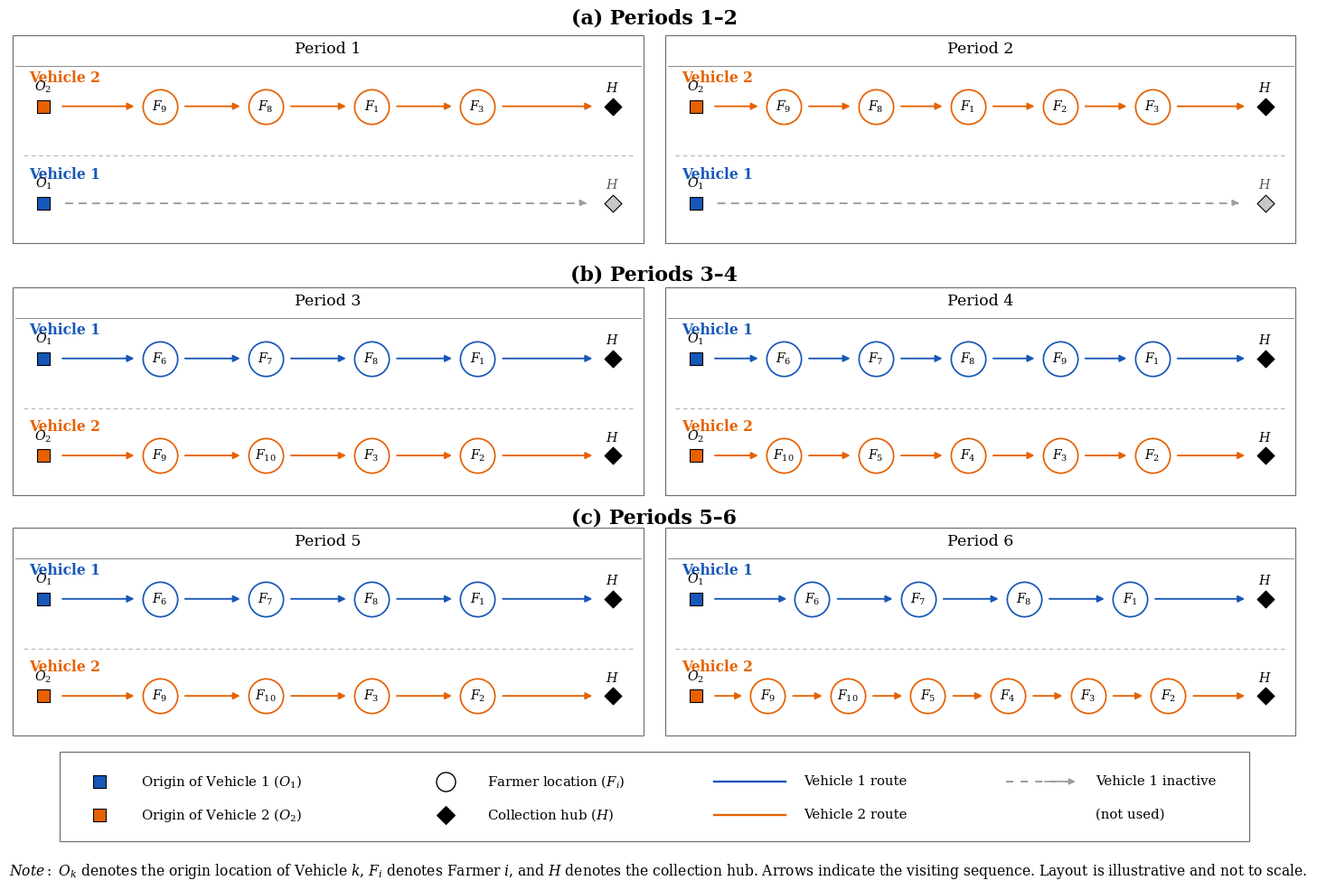

Here is the Python script that generated this plot:
import matplotlib.pyplot as plt
import numpy as np
from matplotlib.patches import Rectangle, FancyArrowPatch

# ============================================================
# STYLE
# ============================================================
plt.rcParams.update({
    "font.family": "serif",
    "font.serif": ["Times New Roman", "DejaVu Serif"],
    "mathtext.fontset": "dejavuserif",
    "font.size": 11,
})

BLUE = "#1657B8"
ORANGE = "#E66100"
GRAY = "#9C9C9C"
LIGHT_GRAY = "#C7C7C7"
BLACK = "#000000"
BORDER = "#6F6F6F"
DIVIDER = "#B7B7B7"

ROUTES = {
    1: {"Vehicle 1": None, "Vehicle 2": ["O2", "F9", "F8", "F1", "F3", "H"]},
    2: {"Vehicle 1": None, "Vehicle 2": ["O2", "F9", "F8", "F1", "F2", "F3", "H"]},
    3: {"Vehicle 1": ["O1", "F6", "F7", "F8", "F1", "H"],
        "Vehicle 2": ["O2", "F9", "F10", "F3", "F2", "H"]},
    4: {"Vehicle 1": ["O1", "F6", "F7", "F8", "F9", "F1", "H"],
        "Vehicle 2": ["O2", "F10", "F5", "F4", "F3", "F2", "H"]},
    5: {"Vehicle 1": ["O1", "F6", "F7", "F8", "F1", "H"],
        "Vehicle 2": ["O2", "F9", "F10", "F3", "F2", "H"]},
    6: {"Vehicle 1": ["O1", "F6", "F7", "F8", "F1", "H"],
        "Vehicle 2": ["O2", "F9", "F10", "F5", "F4", "F3", "F2", "H"]},
}

def lab(node):
    if node == "H":
        return r"$H$"
    return rf"${node[0]}_{{{node[1:]}}}$"

def arrow(ax, x1, y1, x2, y2, color, dashed=False):
    ax.add_patch(FancyArrowPatch(
        (x1, y1), (x2, y2),
        transform=ax.transAxes,
        arrowstyle="-|>",
        mutation_scale=11,
        linewidth=1.35,
        linestyle=(0, (4, 4)) if dashed else "-",
        color=color,
        shrinkA=0, shrinkB=0,
        zorder=2
    ))

def origin(ax, x, y, node, color):
    ax.scatter([x], [y], transform=ax.transAxes, marker="s",
               s=105, facecolor=color, edgecolor=BLACK,
               linewidth=0.8, zorder=5)
    ax.text(x, y+0.055, lab(node), transform=ax.transAxes,
            ha="center", va="bottom", fontsize=10.3, zorder=6)

def farmer(ax, x, y, node, color):
    ax.scatter([x], [y], transform=ax.transAxes, marker="o",
               s=760, facecolor="white", edgecolor=color,
               linewidth=1.25, zorder=5)
    ax.text(x, y, lab(node), transform=ax.transAxes,
            ha="center", va="center", fontsize=10.0, zorder=6)

def hub(ax, x, y, active=True):
    fc = BLACK if active else LIGHT_GRAY
    ax.scatter([x], [y], transform=ax.transAxes, marker="D",
               s=92, facecolor=fc, edgecolor=BLACK,
               linewidth=0.8, zorder=5)
    ax.text(x, y+0.055, r"$H$", transform=ax.transAxes,
            ha="center", va="bottom", fontsize=10.3,
            color=BLACK if active else "#555555", zorder=6)

def farmer_positions(n):
    if n == 4:
        return np.linspace(0.235, 0.735, n)
    if n == 5:
        return np.linspace(0.190, 0.770, n)
    if n == 6:
        return np.linspace(0.165, 0.795, n)
    return np.linspace(0.22, 0.75, n)

def lane(ax, y, vehicle_name, route, color, inactive=False):
    # vehicle name kept well above O_k label
    ax.text(0.030, y+0.135, vehicle_name, transform=ax.transAxes,
            ha="left", va="center", fontsize=11.2,
            fontweight="bold", color=color)

    ox, hx = 0.052, 0.948

    if inactive:
        origin(ax, ox, y, "O1", BLUE)
        hub(ax, hx, y, active=False)
        arrow(ax, ox+0.035, y, hx-0.040, y, GRAY, dashed=True)
        return

    origin(ax, ox, y, route[0], color)
    hub(ax, hx, y, active=True)

    fs = route[1:-1]
    xs = farmer_positions(len(fs))
    for x, f in zip(xs, fs):
        farmer(ax, float(x), y, f, color)

    arrow(ax, ox+0.030, y, xs[0]-0.040, y, color)
    for x1, x2 in zip(xs[:-1], xs[1:]):
        arrow(ax, x1+0.040, y, x2-0.040, y, color)
    arrow(ax, xs[-1]+0.040, y, hx-0.032, y, color)

def panel(fig, rect, period):
    ax = fig.add_axes(rect)
    ax.set_xlim(0, 1); ax.set_ylim(0, 1); ax.axis("off")

    ax.add_patch(Rectangle((0.004, 0.008), 0.992, 0.984,
                           transform=ax.transAxes, facecolor="white",
                           edgecolor=BORDER, linewidth=0.85))
    ax.text(0.5, 0.925, f"Period {period}", transform=ax.transAxes,
            ha="center", va="center", fontsize=12.5)
    ax.plot([0.008, 0.992], [0.845, 0.845], transform=ax.transAxes,
            color="#808080", linewidth=0.65)
    ax.plot([0.020, 0.980], [0.420, 0.420], transform=ax.transAxes,
            color=DIVIDER, linewidth=0.85, linestyle=(0, (4, 3)))

    if period in (1, 2):
        lane(ax, 0.655, "Vehicle 2", ROUTES[period]["Vehicle 2"], ORANGE)
        lane(ax, 0.195, "Vehicle 1", None, BLUE, inactive=True)
    else:
        lane(ax, 0.655, "Vehicle 1", ROUTES[period]["Vehicle 1"], BLUE)
        lane(ax, 0.195, "Vehicle 2", ROUTES[period]["Vehicle 2"], ORANGE)

def legend_item(ax, x, y, kind, text, color=None):
    if kind == "square":
        ax.scatter([x], [y], transform=ax.transAxes, marker="s", s=115,
                   facecolor=color, edgecolor=BLACK, linewidth=0.8)
        tx = x + 0.035
    elif kind == "circle":
        ax.scatter([x], [y], transform=ax.transAxes, marker="o", s=230,
                   facecolor="white", edgecolor=BLACK, linewidth=1.0)
        tx = x + 0.035
    elif kind == "diamond":
        ax.scatter([x], [y], transform=ax.transAxes, marker="D", s=100,
                   facecolor=BLACK, edgecolor=BLACK)
        tx = x + 0.035
    elif kind == "line":
        ax.plot([x, x+0.06], [y, y], transform=ax.transAxes, color=color, lw=1.7)
        tx = x + 0.075
    elif kind == "dashed":
        ax.plot([x, x+0.06], [y, y], transform=ax.transAxes, color=GRAY,
                lw=1.45, linestyle=(0, (4, 4)))
        ax.add_patch(FancyArrowPatch((x+0.03, y), (x+0.06, y),
                                    transform=ax.transAxes, arrowstyle="-|>",
                                    mutation_scale=10, color=GRAY, linewidth=1.2))
        tx = x + 0.075
    ax.text(tx, y, text, transform=ax.transAxes,
            ha="left", va="center", fontsize=10.7)

def main():
    # Exact 4:3 canvas matching the reference image.
    fig = plt.figure(figsize=(14.48, 10.86), dpi=100, facecolor="white")


    # Group headers
    fig.text(0.5, 0.922, "(a) Periods 1–2",
             ha="center", va="center", fontsize=15.8, fontweight="bold")
    fig.text(0.5, 0.661, "(b) Periods 3–4",
             ha="center", va="center", fontsize=15.8, fontweight="bold")
    fig.text(0.5, 0.413, "(c) Periods 5–6",
             ha="center", va="center", fontsize=15.8, fontweight="bold")

    # Fixed panel rectangles: [left, bottom, width, height]
    left = 0.008
    gap = 0.013
    width = (0.984 - gap) / 2
    right = left + width + gap
    h = 0.215

    panel(fig, [left, 0.692, width, h], 1)
    panel(fig, [right, 0.692, width, h], 2)
    panel(fig, [left, 0.435, width, h], 3)
    panel(fig, [right, 0.435, width, h], 4)
    panel(fig, [left, 0.190, width, h], 5)
    panel(fig, [right, 0.190, width, h], 6)

    # Legend box with manually positioned items.
    lax = fig.add_axes([0.044, 0.082, 0.912, 0.095])
    lax.set_xlim(0, 1); lax.set_ylim(0, 1); lax.axis("off")
    lax.add_patch(Rectangle((0.002, 0.02), 0.996, 0.96,
                            transform=lax.transAxes, facecolor="white",
                            edgecolor=BORDER, linewidth=0.9))

    legend_item(lax, 0.035, 0.66, "square",
                r"Origin of Vehicle 1 ($O_1$)", BLUE)
    legend_item(lax, 0.035, 0.30, "square",
                r"Origin of Vehicle 2 ($O_2$)", ORANGE)

    legend_item(lax, 0.325, 0.66, "circle",
                r"Farmer location ($F_i$)")
    legend_item(lax, 0.325, 0.30, "diamond",
                r"Collection hub ($H$)")

    legend_item(lax, 0.550, 0.66, "line",
                "Vehicle 1 route", BLUE)
    legend_item(lax, 0.550, 0.30, "line",
                "Vehicle 2 route", ORANGE)

    legend_item(lax, 0.795, 0.66, "dashed",
                "Vehicle 1 inactive")
    lax.text(0.870, 0.31, "(not used)", transform=lax.transAxes,
             ha="left", va="center", fontsize=10.7)

    # Notes
    fig.text(
        0.007, 0.053,
        r"$\it{Note:}$ $O_k$ denotes the origin location of Vehicle $k$, $F_i$ denotes Farmer $i$, and $H$ denotes the collection hub. Arrows indicate the visiting sequence. Layout is illustrative and not to scale. ",
        ha="left", va="center", fontsize=11.2
    )


    # Do not use bbox_inches='tight'; it changes the fixed positions.
    fig.savefig("collection_routes_exact.png", dpi=300, facecolor="white", pad_inches=0)
    fig.savefig("collection_routes_exact.pdf", facecolor="white", pad_inches=0)
    fig.savefig("collection_routes_exact.svg", facecolor="white", pad_inches=0)
    plt.show()

if __name__ == "__main__":
    main()
